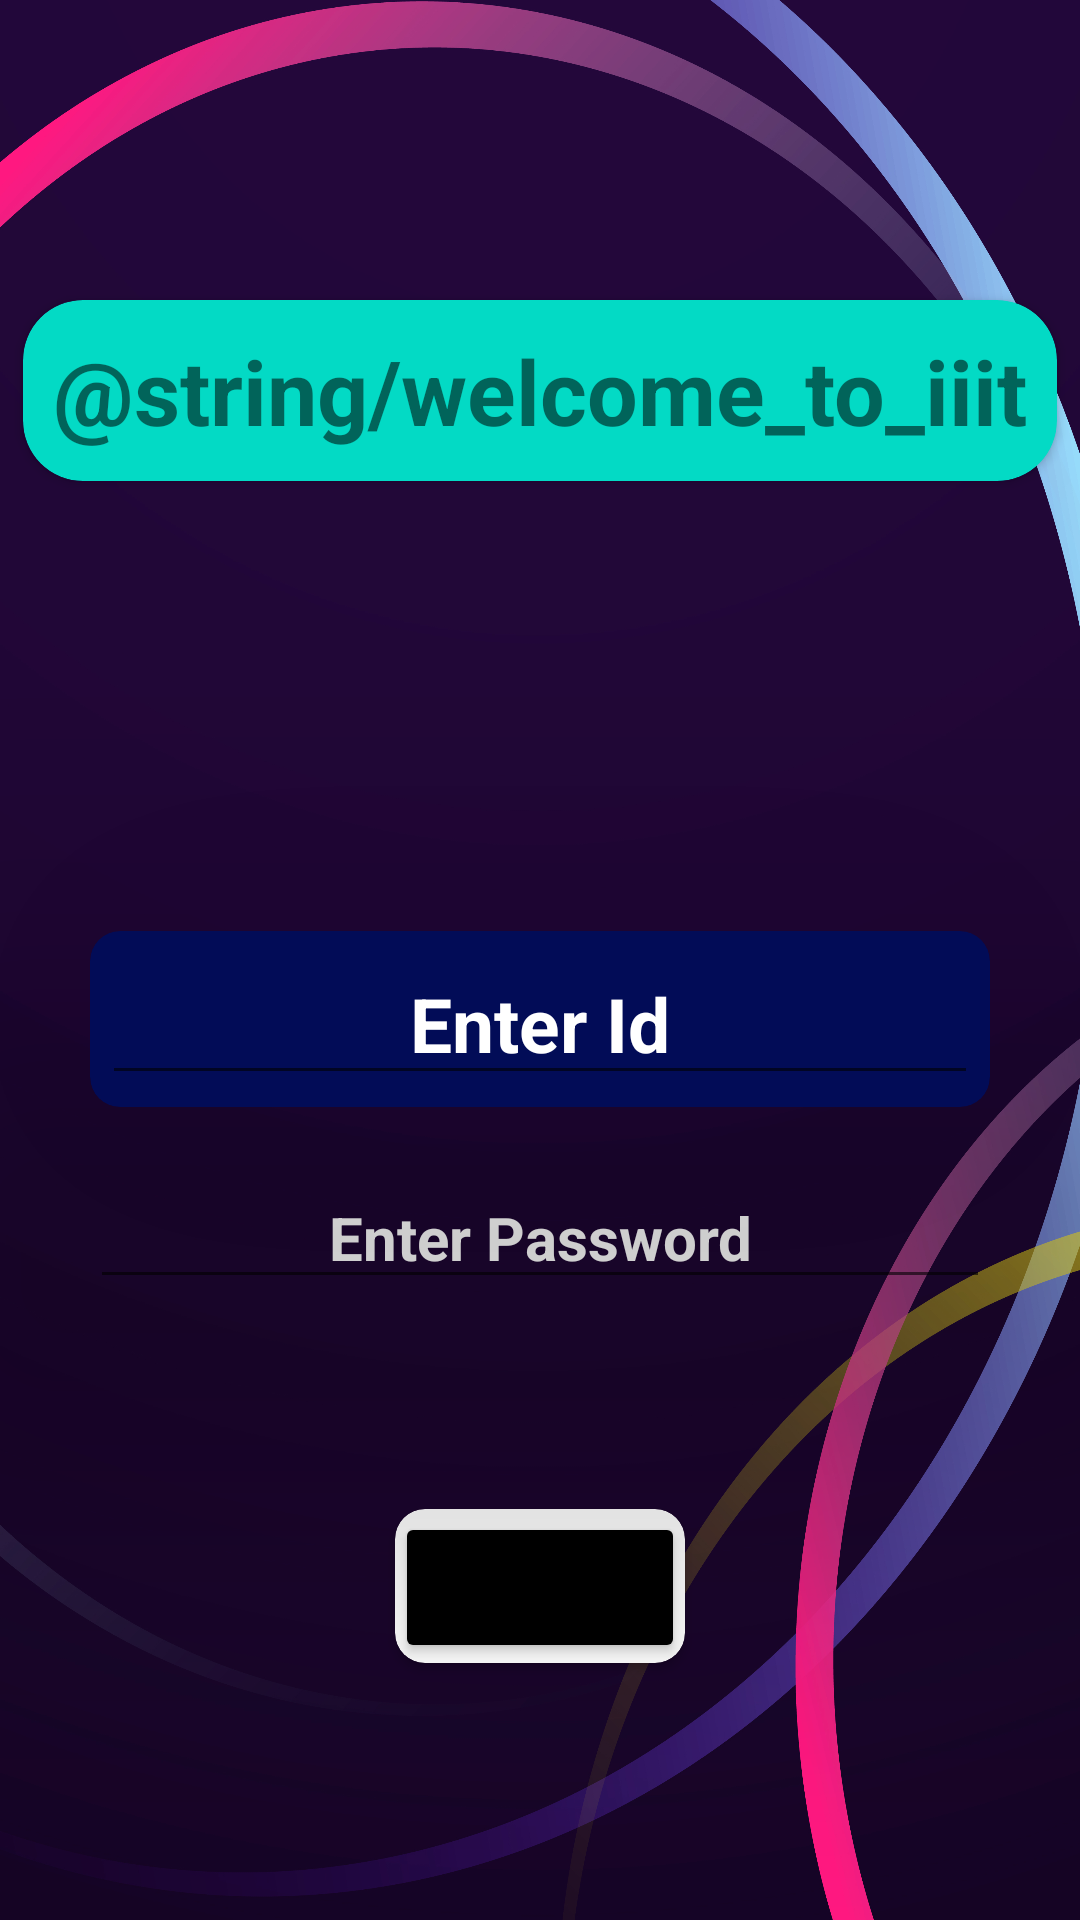

Produce the Android XML layout that renders to this screen, including the resource entries it uses.
<!-- AndroidManifest.xml: activity theme MyThemeNoActionBar -->
<!-- res/layout/activity_login.xml -->
<?xml version="1.0" encoding="utf-8"?>
<LinearLayout xmlns:android="http://schemas.android.com/apk/res/android"
    xmlns:app="http://schemas.android.com/apk/res-auto"
    xmlns:tools="http://schemas.android.com/tools"
    android:layout_width="match_parent"
    android:layout_height="match_parent"
    android:background="@drawable/img"
    android:orientation="vertical"
    android:gravity="center_horizontal"
    tools:context=".LoginActivity">
          
    <androidx.cardview.widget.CardView
        android:layout_width="wrap_content"
        android:layout_height="wrap_content"
        android:layout_marginTop="100dp"
        app:cardCornerRadius="20dp"
        app:cardBackgroundColor="@color/teal_200">

        <TextView
            android:layout_width="wrap_content"
            android:layout_height="wrap_content"
            android:text="@string/welcome_to_iiit"
            android:textStyle="bold"
            android:padding="10dp"
            android:textSize="30sp"/>
    </androidx.cardview.widget.CardView>
    <androidx.cardview.widget.CardView
        android:layout_width="match_parent"
        android:layout_height="wrap_content"
        app:cardCornerRadius="10dp"
        android:layout_marginEnd="30dp"
        android:layout_marginStart="30dp"
        app:cardElevation="90dp"
        app:cardBackgroundColor="#020C57"
        android:layout_marginTop="150dp"
        >
            <EditText
                android:layout_width="match_parent"
                android:layout_height="wrap_content"
                android:hint="@string/enter_id"
                android:textSize="25sp"
                android:textColor="@color/white"
                android:textStyle="bold"
                android:layout_margin="4dp"
                android:gravity="center"
                android:textColorHint="#FFFFFF"
                android:id="@+id/edt_txt_Log_id"
                android:autofillHints="username"
                android:inputType="number" />

    </androidx.cardview.widget.CardView>
        <EditText
                android:layout_width="match_parent"
                android:layout_height="wrap_content"
                android:hint="@string/Login_password"
                android:textSize="20sp"
                android:textStyle="bold"
            android:layout_marginStart="30dp"
                android:textColor="@color/white"
                android:textColorHint="@color/white"
            android:layout_marginEnd="30dp"
                android:layout_marginTop="20dp"
                android:gravity="center"
                android:autofillHints="password"
                android:inputType="numberPassword"
                android:id="@+id/edt_txt_Log_password"/>
    <androidx.cardview.widget.CardView
        android:layout_width="wrap_content"
        android:layout_height="wrap_content"
        android:layout_marginTop="70dp"
        app:cardCornerRadius="10dp">
        <Button
            android:layout_width="wrap_content"
            android:layout_height="wrap_content"
            android:text="@string/login"
            android:backgroundTint="@color/black"
            android:textSize="30sp"
            android:padding="5dp"
            android:textStyle="bold"
            android:layout_marginTop="1dp"
            android:id="@+id/login_Log_btn"
            />

    </androidx.cardview.widget.CardView>


</LinearLayout>
<!-- resources referenced by this layout -->
<resources>
  <!-- drawable img: png bitmap (drawable, 991926 bytes) -->
  <string name="Login_password">Enter Password</string>
  <string name="enter_id">Enter Id</string>
  <string name="login">Login</string>
  <style name="MyThemeNoActionBar" parent="Theme.MaterialComponents.DayNight.NoActionBar">
          
          <item name="colorPrimary">@color/purple_500</item>
          <item name="colorPrimaryVariant">@color/purple_700</item>
          <item name="colorOnPrimary">@color/white</item>
          
          <item name="colorSecondary">@color/teal_200</item>
          <item name="colorSecondaryVariant">@color/teal_700</item>
          <item name="colorOnSecondary">@color/black</item>
          
          <item name="android:statusBarColor">?attr/colorPrimaryVariant</item>
          
      </style>
  <!-- not gathered from this repository: default colours our renderer supplied (Android Studio template values) -->
  <color name="purple_500">#FF6200EE</color>
  <color name="purple_700">#FF3700B3</color>
  <color name="teal_200">#FF03DAC5</color>
  <color name="teal_700">#FF018786</color>
  <color name="black">#FF000000</color>
  <color name="white">#FFFFFFFF</color>
</resources>
